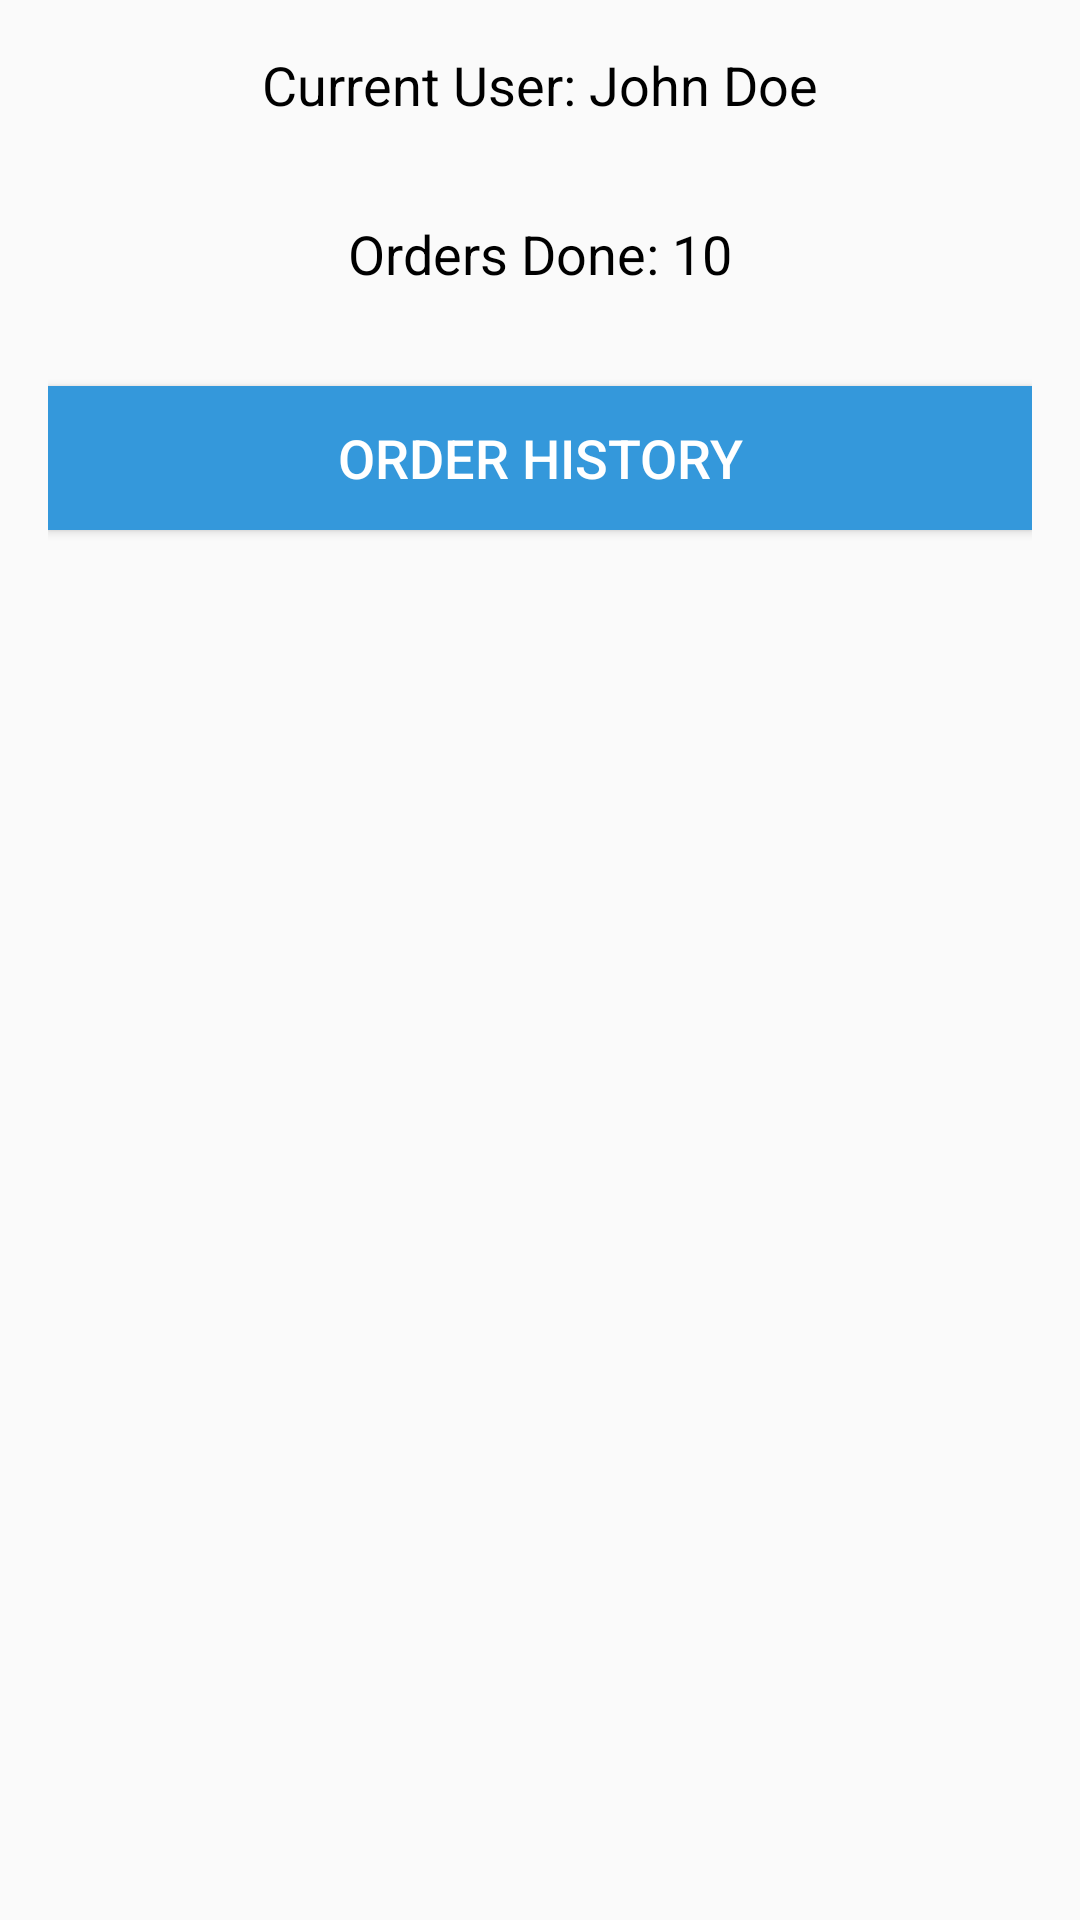

Write the Android layout XML for this screen, with the resource values it uses.
<!-- AndroidManifest.xml: application theme AppTheme -->
<!-- res/layout/settings.xml -->
<?xml version="1.0" encoding="utf-8"?>
<RelativeLayout xmlns:android="http://schemas.android.com/apk/res/android"
    android:layout_width="match_parent"
    android:layout_height="match_parent"
    android:padding="16dp">

    <TextView
        android:id="@+id/tvUsername"
        android:layout_width="wrap_content"
        android:layout_height="wrap_content"
        android:text="Current User: John Doe"
        android:textSize="18sp"
        android:textColor="#000000"
        android:layout_centerHorizontal="true"
        android:layout_marginBottom="16dp"/>

    <TextView
        android:id="@+id/tvOrders"
        android:layout_width="wrap_content"
        android:layout_height="wrap_content"
        android:text="Orders Done: 10"
        android:textSize="18sp"
        android:textColor="#000000"
        android:layout_below="@id/tvUsername"
        android:layout_centerHorizontal="true"
        android:layout_marginTop="16dp"
        android:layout_marginBottom="16dp"/>

    <Button
        android:id="@+id/btnHistory"
        android:layout_width="match_parent"
        android:layout_height="wrap_content"
        android:text="Order History"
        android:textSize="18sp"
        android:textColor="#FFFFFF"
        android:background="#3498db"
        android:layout_below="@id/tvOrders"
        android:layout_centerHorizontal="true"
        android:layout_marginTop="16dp"/>
</RelativeLayout>
<!-- resources referenced by this layout -->
<resources>
  <style name="AppTheme" parent="Theme.AppCompat.DayNight">
          <item name="colorPrimary">#37474F</item>
          <item name="colorPrimaryDark">#263238</item>
          <item name="colorAccent">#FF4081</item>
          <item name="titleTextColor">#FFFFFF</item>
          <item name="android:textColorPrimary">@color/textColorPrimaryDark</item>
          <item name="android:textColorSecondary">@color/textColorSecondaryDark</item>
      </style>
  <color name="textColorPrimaryDark">#FFFFFF</color>
  <color name="textColorSecondaryDark">#CCCCCC</color>
</resources>
